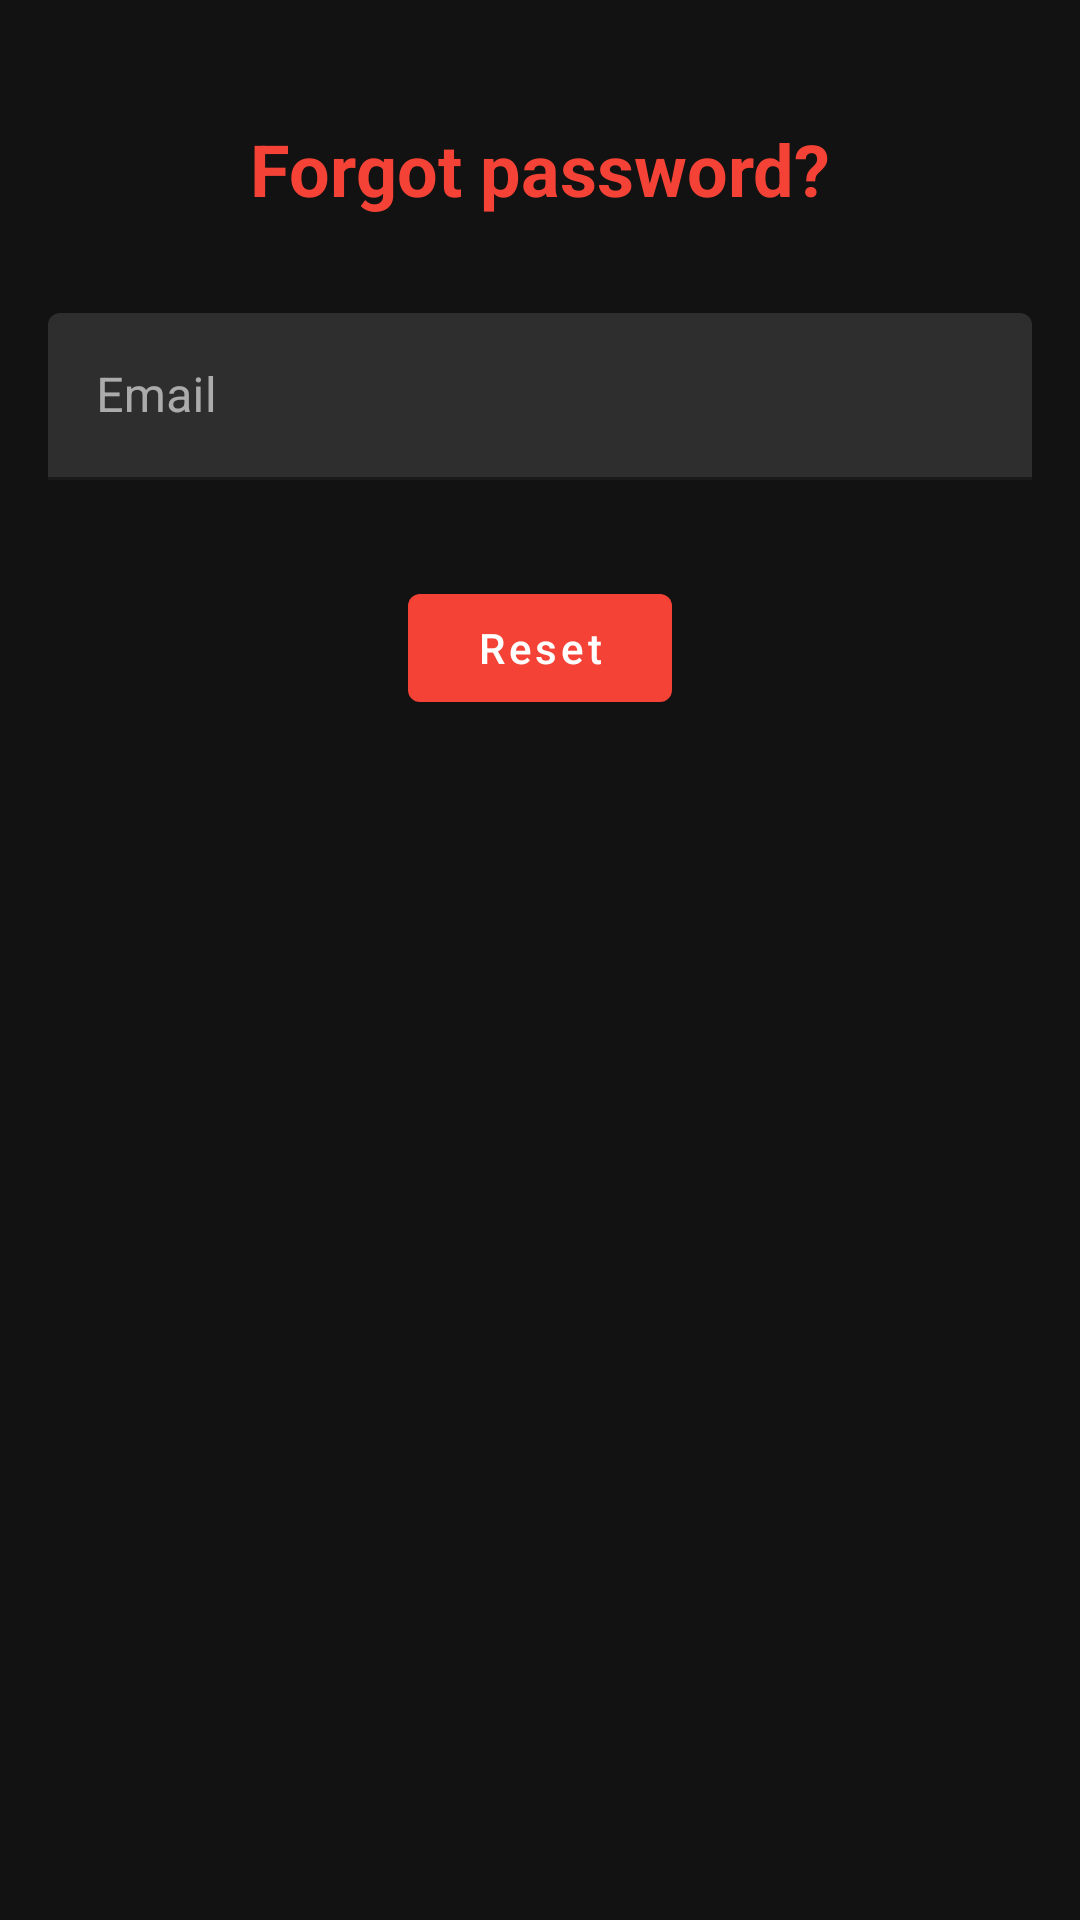

Reconstruct the res/layout file that produces this screen, plus the resources it refers to.
<!-- AndroidManifest.xml: activity theme AppTheme.NoActionBar -->
<!-- res/layout/activity_forgot.xml -->
<?xml version="1.0" encoding="utf-8"?>
<androidx.constraintlayout.widget.ConstraintLayout xmlns:android="http://schemas.android.com/apk/res/android"
    xmlns:app="http://schemas.android.com/apk/res-auto"
    xmlns:tools="http://schemas.android.com/tools"
    android:layout_width="match_parent"
    android:layout_height="match_parent"
    tools:context=".ForgotActivity">

    <TextView
        android:id="@+id/text_forgot"
        android:layout_width="wrap_content"
        android:layout_height="wrap_content"
        android:layout_marginTop="40dp"
        android:text="@string/forgot_password"
        android:textColor="#F44336"
        android:textSize="24sp"
        android:textStyle="bold"
        app:layout_constraintEnd_toEndOf="parent"
        app:layout_constraintStart_toStartOf="parent"
        app:layout_constraintTop_toTopOf="parent" />


    <com.google.android.material.textfield.TextInputLayout
        android:id="@+id/til_email_forgot"
        android:layout_width="match_parent"
        android:layout_height="wrap_content"
        android:layout_marginStart="16dp"
        android:layout_marginTop="32dp"
        android:layout_marginEnd="16dp"
        app:boxStrokeColor="#F44336"
        app:hintTextColor="#F44336"
        app:layout_constraintEnd_toEndOf="parent"
        app:layout_constraintHorizontal_bias="1.0"
        app:layout_constraintStart_toStartOf="parent"
        app:layout_constraintTop_toBottomOf="@+id/text_forgot">

        <EditText
            android:id="@+id/edittext_email_forgot"
            android:layout_width="match_parent"
            android:layout_height="wrap_content"
            android:hint="@string/email_hint"
            android:inputType="textEmailAddress"
            android:textColorLink="#F44336"
            android:textCursorDrawable="@null" />
    </com.google.android.material.textfield.TextInputLayout>

    <com.google.android.material.button.MaterialButton
        android:id="@+id/button_reset"
        android:layout_width="wrap_content"
        android:layout_height="wrap_content"
        android:layout_marginTop="32dp"
        android:text="@string/reset"
        android:textAllCaps="false"
        android:textColor="#FFFFFF"
        app:backgroundTint="#F44336"
        app:layout_constraintEnd_toEndOf="parent"
        app:layout_constraintStart_toStartOf="parent"
        app:layout_constraintTop_toBottomOf="@+id/til_email_forgot"
        app:rippleColor="#D32F2F" />

    <ProgressBar
        android:id="@+id/progress_reset"
        android:layout_width="wrap_content"
        android:layout_height="wrap_content"
        android:layout_marginTop="32dp"
        android:indeterminate="true"
        android:indeterminateTint="#F44336"
        android:visibility="invisible"
        app:layout_constraintEnd_toEndOf="parent"
        app:layout_constraintStart_toStartOf="parent"
        app:layout_constraintTop_toBottomOf="@+id/til_email_forgot" />


</androidx.constraintlayout.widget.ConstraintLayout>
<!-- resources referenced by this layout -->
<resources>
  <string name="email_hint">Email</string>
  <string name="forgot_password">Forgot password?</string>
  <string name="reset">Reset</string>
  <style name="AppTheme.NoActionBar" parent="Theme.MaterialComponents.NoActionBar">
          
          <item name="colorPrimary">#F44336</item>
          <item name="colorPrimaryDark">#2E2E2E</item>
          <item name="colorAccent">@color/colorAccent</item>
  
      </style>
  <color name="colorAccent">#03DAC5</color>
</resources>
